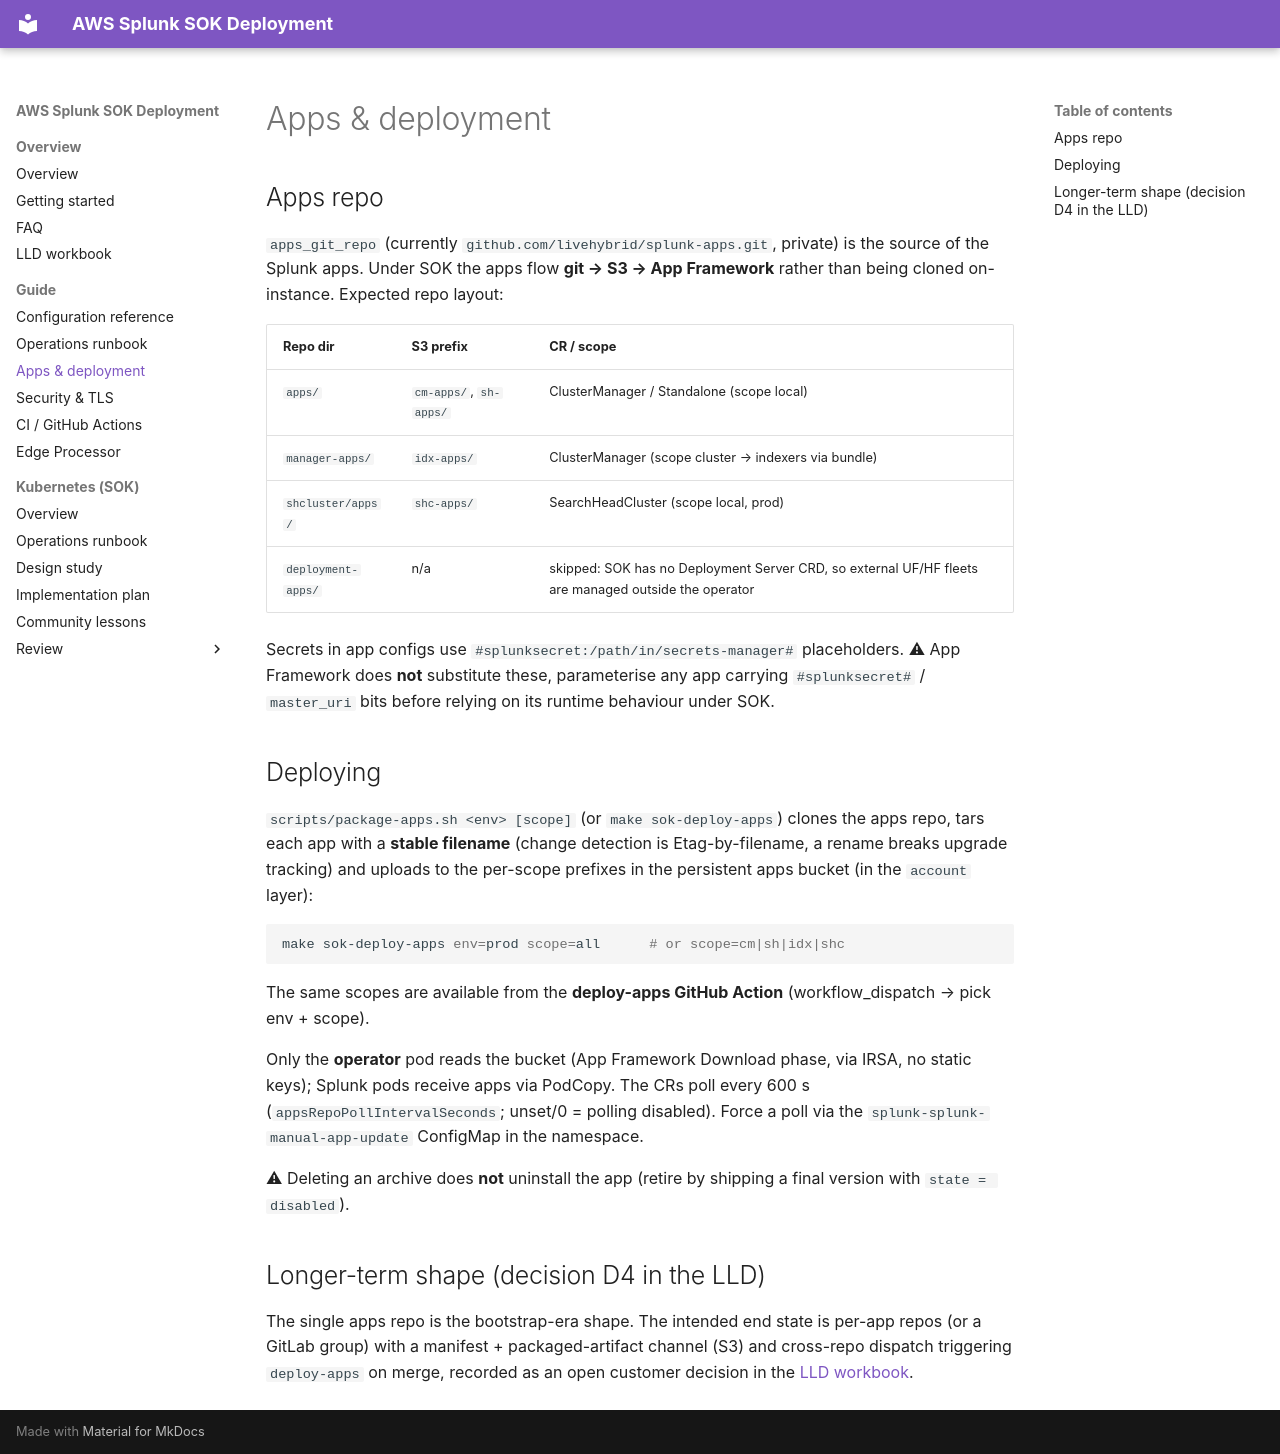

repository: livehybrid/aws-splunk-deployment · page: apps/index.html · generator: mkdocs

# Apps & deployment

## Apps repo

`apps_git_repo` (currently `github.com/livehybrid/splunk-apps.git`, private) is
the source of the Splunk apps. Under SOK the apps flow **git → S3 → App
Framework** rather than being cloned on-instance. Expected repo layout:

| Repo dir | S3 prefix | CR / scope |
| --- | --- | --- |
| `apps/` | `cm-apps/`, `sh-apps/` | ClusterManager / Standalone (scope local) |
| `manager-apps/` | `idx-apps/` | ClusterManager (scope cluster → indexers via bundle) |
| `shcluster/apps/` | `shc-apps/` | SearchHeadCluster (scope local, prod) |
| `deployment-apps/` | n/a | skipped: SOK has no Deployment Server CRD, so external UF/HF fleets are managed outside the operator |

Secrets in app configs use `#splunksecret:/path/in/secrets-manager#`
placeholders. ⚠ App Framework does **not** substitute these, parameterise any
app carrying `#splunksecret#` / `master_uri` bits before relying on its runtime
behaviour under SOK.

## Deploying

`scripts/package-apps.sh <env> [scope]` (or `make sok-deploy-apps`) clones the
apps repo, tars each app with a **stable filename** (change detection is
Etag-by-filename, a rename breaks upgrade tracking) and uploads to the
per-scope prefixes in the persistent apps bucket (in the `account` layer):

```sh
make sok-deploy-apps env=prod scope=all      # or scope=cm|sh|idx|shc
```

The same scopes are available from the **deploy-apps GitHub Action**
(workflow_dispatch → pick env + scope).

Only the **operator** pod reads the bucket (App Framework Download phase, via
IRSA, no static keys); Splunk pods receive apps via PodCopy. The CRs poll
every 600 s (`appsRepoPollIntervalSeconds`; unset/0 = polling disabled). Force
a poll via the `splunk-splunk-manual-app-update` ConfigMap in the namespace.

⚠ Deleting an archive does **not** uninstall the app (retire by shipping a
final version with `state = disabled`).

## Longer-term shape (decision D4 in the LLD)

The single apps repo is the bootstrap-era shape. The intended end state is
per-app repos (or a GitLab group) with a manifest + packaged-artifact channel
(S3) and cross-repo dispatch triggering `deploy-apps` on merge, recorded as an
open customer decision in the [LLD workbook](LLD-workbook.md).
